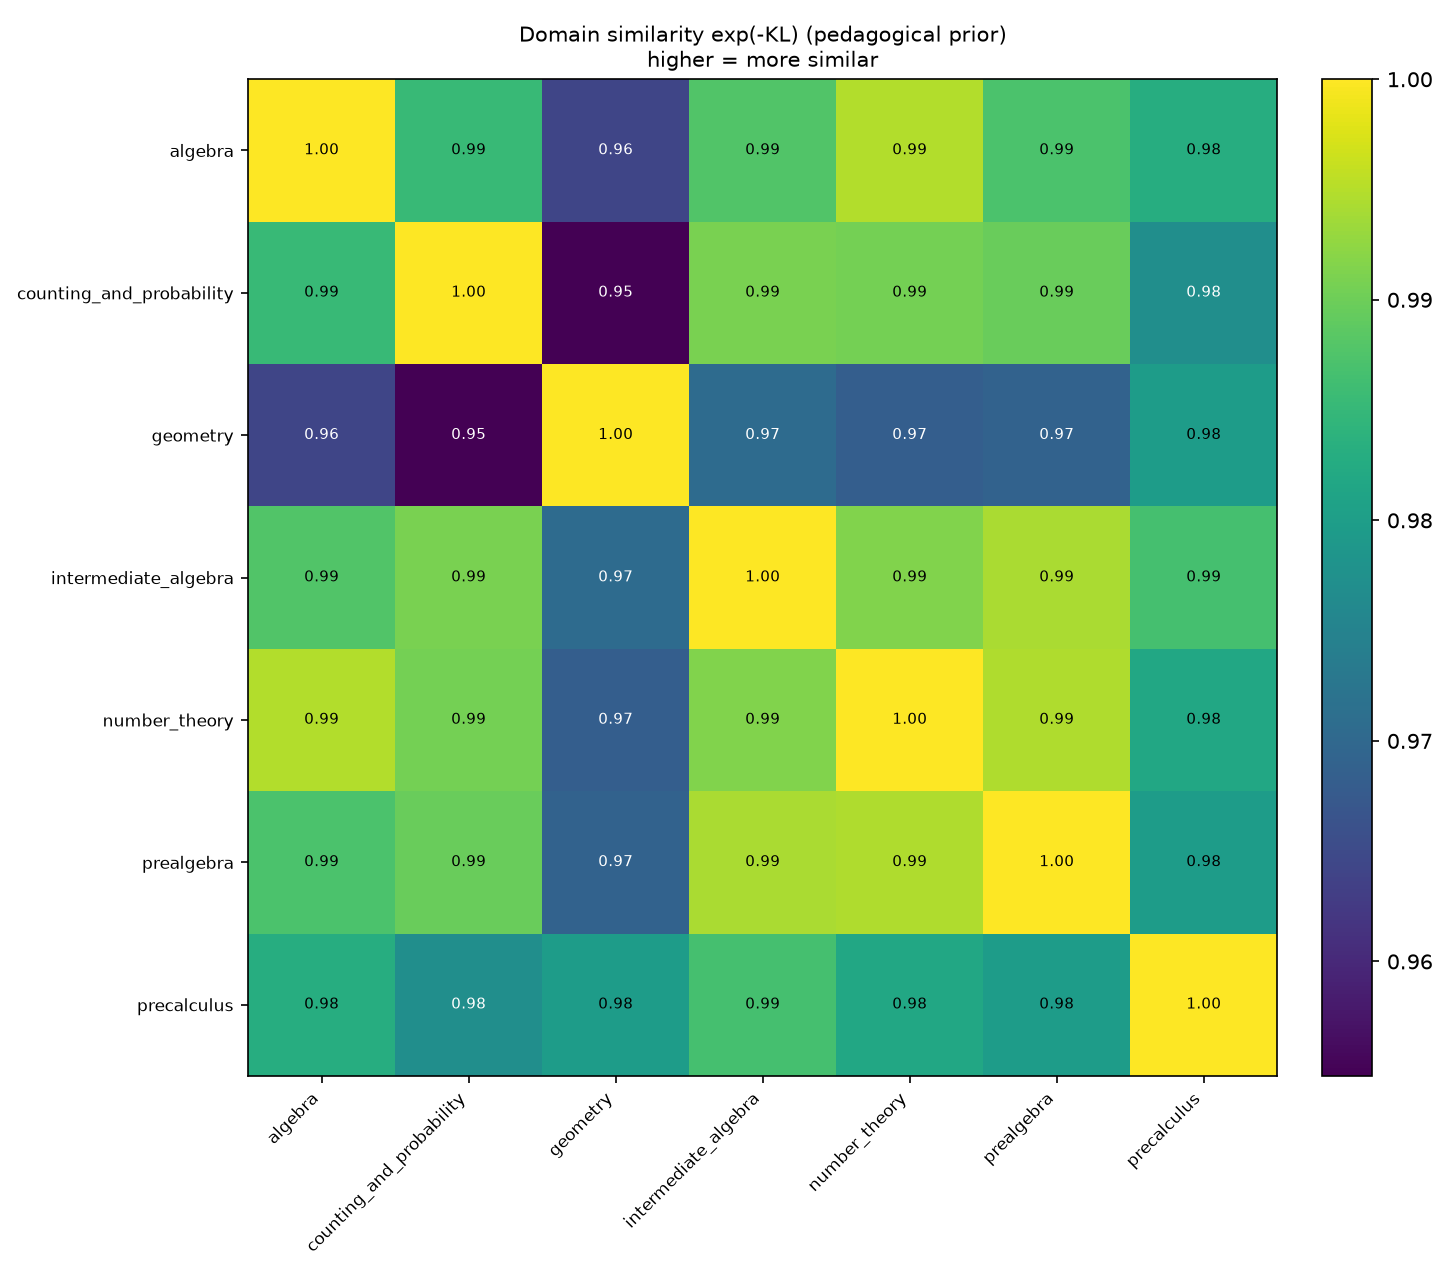

The file beside this chart, header and first rows:
, algebra, counting_and_probability, geometry, intermediate_algebra, number_theory, prealgebra, precalculus
algebra, 1, 0.9852, 0.9643, 0.9877, 0.9947, 0.9872, 0.983
counting_and_probability, 0.9852, 1, 0.9548, 0.9909, 0.9905, 0.9897, 0.9772
geometry, 0.9643, 0.9548, 1, 0.9706, 0.9682, 0.969, 0.9799
intermediate_algebra, 0.9877, 0.9909, 0.9706, 1, 0.9914, 0.9943, 0.9867
number_theory, 0.9947, 0.9905, 0.9682, 0.9914, 1, 0.9945, 0.9819
prealgebra, 0.9872, 0.9897, 0.969, 0.9943, 0.9945, 1, 0.9799
precalculus, 0.983, 0.9772, 0.9799, 0.9867, 0.9819, 0.9799, 1
